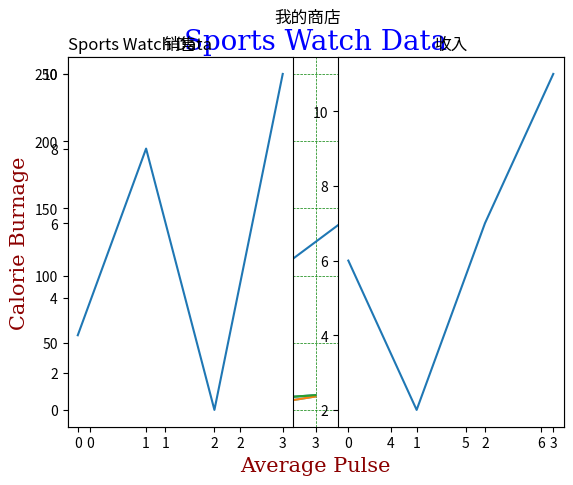
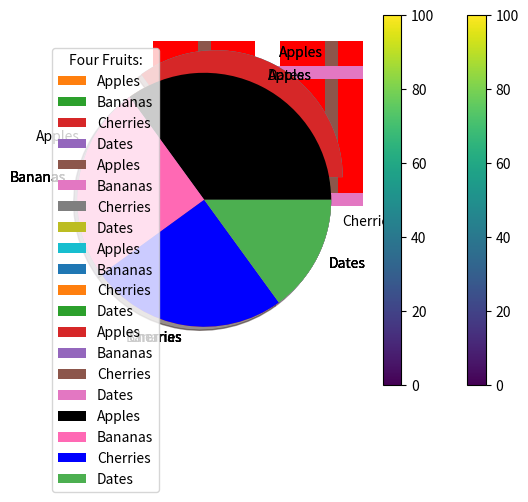

Source code (Python) for these figures, in order:
# Matplotlib 的大部分实用程序位于 pyplot 子模块下，并且通常使用 plt 别名导入：
import matplotlib.pyplot as plt
import numpy as np

# 1.plot()函数
'''
默认情况下，plot() 函数会从点到点绘制一条线。
该函数接受参数来指定图表中的点。
参数 1 是一个包含 x 轴上的点的数组。
参数 2 是一个包含 y 轴上的点的数组。
'''
xpoints = np.array([0, 6])
ypoints = np.array([0, 250])

plt.plot(xpoints, ypoints)

# 2.仅绘制点，用圆圈，没有线
plt.plot(xpoints, ypoints, 'o')

# 3.如果我们不指定 x 轴上的点，它们将根据 y 点的长度获得默认值 0, 1, 2, 3 等。
plt.plot(ypoints)

# 4.有线，并且点用圆圈/星表示
plt.plot(ypoints, marker = 'o')
plt.plot(ypoints, marker = '*')
# 以下代码执行逻辑：
#     先解析位置格式串 '*'：
#     简写串只有 marker 段 → 只画星标记、无线条；
#     再解析关键字 marker='x'：关键字参数优先级高于简写字符串，覆盖前面的标记样式。
#     最终效果：图像只有 x 标记，无连线，看不到星号*。
plt.plot(ypoints, '*',marker = 'x')
# plt.plot(ypoints, marker = 'x', '*') # 报错：位置参数必须全部写在关键字参数前面

# 5.'' 格式
# marker|line|color
# 保留零个：无|无|无：无点|实线|蓝色
# 保留一个的情况罗列：
# 保留第一个：marker|无|无：点|无线|黑
# 保留第二个：无|line|无：无点|实线|蓝
# 保留第三个：无|无|color：单独颜色无效，无法绘图
# 保留两个的情况罗列：
# marker|line|无：点|实线|蓝
# marker|无+color：点|无线|指定色
# 无+line+color：无点|实线|指定色
# 保留三个：marker|line|color：点|线|指定色
# plt.plot(ypoints, 'o:r') # 虚线+圆圈标记点+红色

# 这种情况下，无论linestyle是否指定都有线，这是和前面方式的区别之处
# maker=''|(ls)linestyle=''|color=''|(mec)markeredgecolor=''|(mfc)markerfacecolor=''|(lw)linewidth=''
# 保留零个：无|无|无：无点|实线|蓝色
# 保留一个的情况罗列：
# marker：marker|无|无：显示标记点|实线|蓝色
# line：无|line|无：无标记点|指定线型|蓝色
# color：无|无|color：无标记点|实线|指定颜色
# 保留两个的情况罗列：
# marker|line：marker|line|无：显示标记点|指定线型|蓝色
# marker|color：marker|无|color：显示标记点|实线|指定颜色
# line|color：无|line|color：无标记点|指定线型|指定颜色
# 保留三个：marker|line|color：显示标记点|指定线型|指定颜色

# 设定标记的大小：markersize 或者 ms
plt.plot(ypoints, marker = 'o', ms = 20)
# color：曲线线条、标记外圈边框共用色
# markeredgecolor：标记外圈边框，覆盖 color
# markerfacecolor：标记内部填充色，默认白色
plt.plot(ypoints, marker = 'o', ms = 20, mec = 'r')
# 还可以使用十六进制颜色值
plt.plot(ypoints, marker = 'o', ms = 20, mec = '#4CAF50', mfc = '#4CAF50')

# 6.多条线
x1 = np.array([0, 1, 2, 3])
y1 = np.array([3, 8, 1, 10])
x2 = np.array([0, 1, 2, 3])
y2 = np.array([6, 2, 7, 11])
# 第一种：两条线在同一个函数里面
plt.plot(x1, y1, x2, y2)
# 第二种：两条线的函数分开
plt.plot(x1,y1)
plt.plot(x2,y2)

# 7.整张图的标题
plt.title("Sports Watch Data")
# 坐标轴的标签
plt.xlabel("Average Pulse")
plt.ylabel("Calorie Burnage")

# 8.标题和标签的字体属性
font1 = {'family':'serif','color':'blue','size':20}
font2 = {'family':'serif','color':'darkred','size':15}
plt.title("Sports Watch Data", fontdict = font1)
plt.xlabel("Average Pulse", fontdict = font2)
plt.ylabel("Calorie Burnage", fontdict = font2)

# 9.标题位置————合法值包括：'left'、'right' 和 'center'。默认值是 'center'。
plt.title("Sports Watch Data", loc = 'left')

# 10.网格线
# 默认both
plt.grid()
# 设定仅x轴
plt.grid(axis = 'x')
# 设定网格线的样式
plt.grid(color = 'green', linestyle = '--', linewidth = 0.5)


# 11.子图绘制
plt.subplot(1, 2, 1)
plt.plot(x1,y1)
plt.title("销售")

plt.subplot(1, 2, 2)
plt.plot(x2,y2)
plt.title("收入")

plt.suptitle("我的商店")
plt.show()

# 散点图
# 绘制的两个散点图在同一张图中，颜色不同，默认蓝色和橙色
x3 = np.array([5,7,8,7,2,17,2,9,4,11,12,9,6])
y3 = np.array([99,86,87,88,111,86,103,87,94,78,77,85,86])
plt.scatter(x3, y3)
x4 = np.array([2,2,8,1,15,8,12,9,7,3,11,4,7,14,12])
y4 = np.array([100,105,84,105,90,99,90,95,94,100,79,112,91,80,85])
plt.scatter(x4, y4)

# 设置颜色
plt.scatter(x3, y3, color = 'hotpink')

# 每个点不同的颜色
colors = np.array(["red","green","blue","yellow","pink","black","orange","purple","beige","brown","gray","cyan","magenta"])
plt.scatter(x3, y3, c=colors)

# 彩色映射
# 'viridis' 是 Matplotlib 中可用的内置彩色映射之一。
# 此外，必须创建一个数组，其中包含值（从 0 到 100），每个散点图中的点一个值：
# 以下例子是均匀分配给0-200（根据数组中的最小值和最大值）
colors = np.array([0, 10, 20, 30, 40, 45, 50, 55, 60, 70, 80, 90, 200])
plt.scatter(x3, y3, c=colors, cmap='viridis')
# 设定了最小和最大值，0-100
# 数组里大于 100 的数值，全部统一渲染成 vmax=100 对应的色标最大值颜色（viridis 最亮黄色）。
# 同理，小于 vmin=0 的数值，全部用色标最小值颜色（深紫色）。
plt.scatter(x3,y3,c=colors,cmap='viridis',vmin=0,vmax=100)
plt.colorbar()

# 绘制右侧 / 侧边颜色标尺（色条）
# 写上 plt.colorbar()：自动在画布侧边生成渐变色条，带数字刻度，直观看懂颜色代表的值。
plt.colorbar()

# 散点的大小
sizes = np.array([20,50,100,200,500,1000,60,90,10,300,600,800,75])
plt.scatter(x3, y3, s=sizes)

# 散点的透明度
plt.scatter(x3, y3, s=sizes, alpha=0.5)

# 条形图
x = np.array(["A", "B", "C", "D"])
y = np.array([3, 8, 1, 10])
plt.bar(x,y)

# 水平条形图————barh()

# 设置颜色
plt.bar(x, y, color = "red")

# 条形宽度
# 注意：对于水平条形，请使用 height 而不是 width。
plt.bar(x, y, width = 0.1)
plt.barh(x, y, height = 0.1)

# 直方图
x = np.random.normal(170, 10, 250)
plt.hist(x)

# 饼形图
y = np.array([35, 25, 25, 15])
plt.pie(y)

# 可以设定每个楔形的标签
mylabels = ["Apples", "Bananas", "Cherries", "Dates"]
plt.pie(y, labels = mylabels)

# 默认从x轴正方向逆时针开始转动
# 可以设定开始角度
plt.pie(y, labels = mylabels, startangle = 90)

# 如果指定了 explode 参数，并且不为 None，则它必须是一个数组，每个楔形一个值。
# 让其中一个楔形脱颖而出
myexplode = [0.2, 0, 0, 0]
plt.pie(y, labels = mylabels, explode = myexplode)

# 设定阴影
plt.pie(y, labels = mylabels, explode = myexplode, shadow = True)

# 设定每个楔形的颜色
mycolors = ["black", "hotpink", "b", "#4CAF50"]
plt.pie(y, labels = mylabels, colors = mycolors)

# 展示图例
plt.legend()

# 带标签的图例
plt.legend(title = "Four Fruits:")

# 最后一句————绘制
plt.show()
